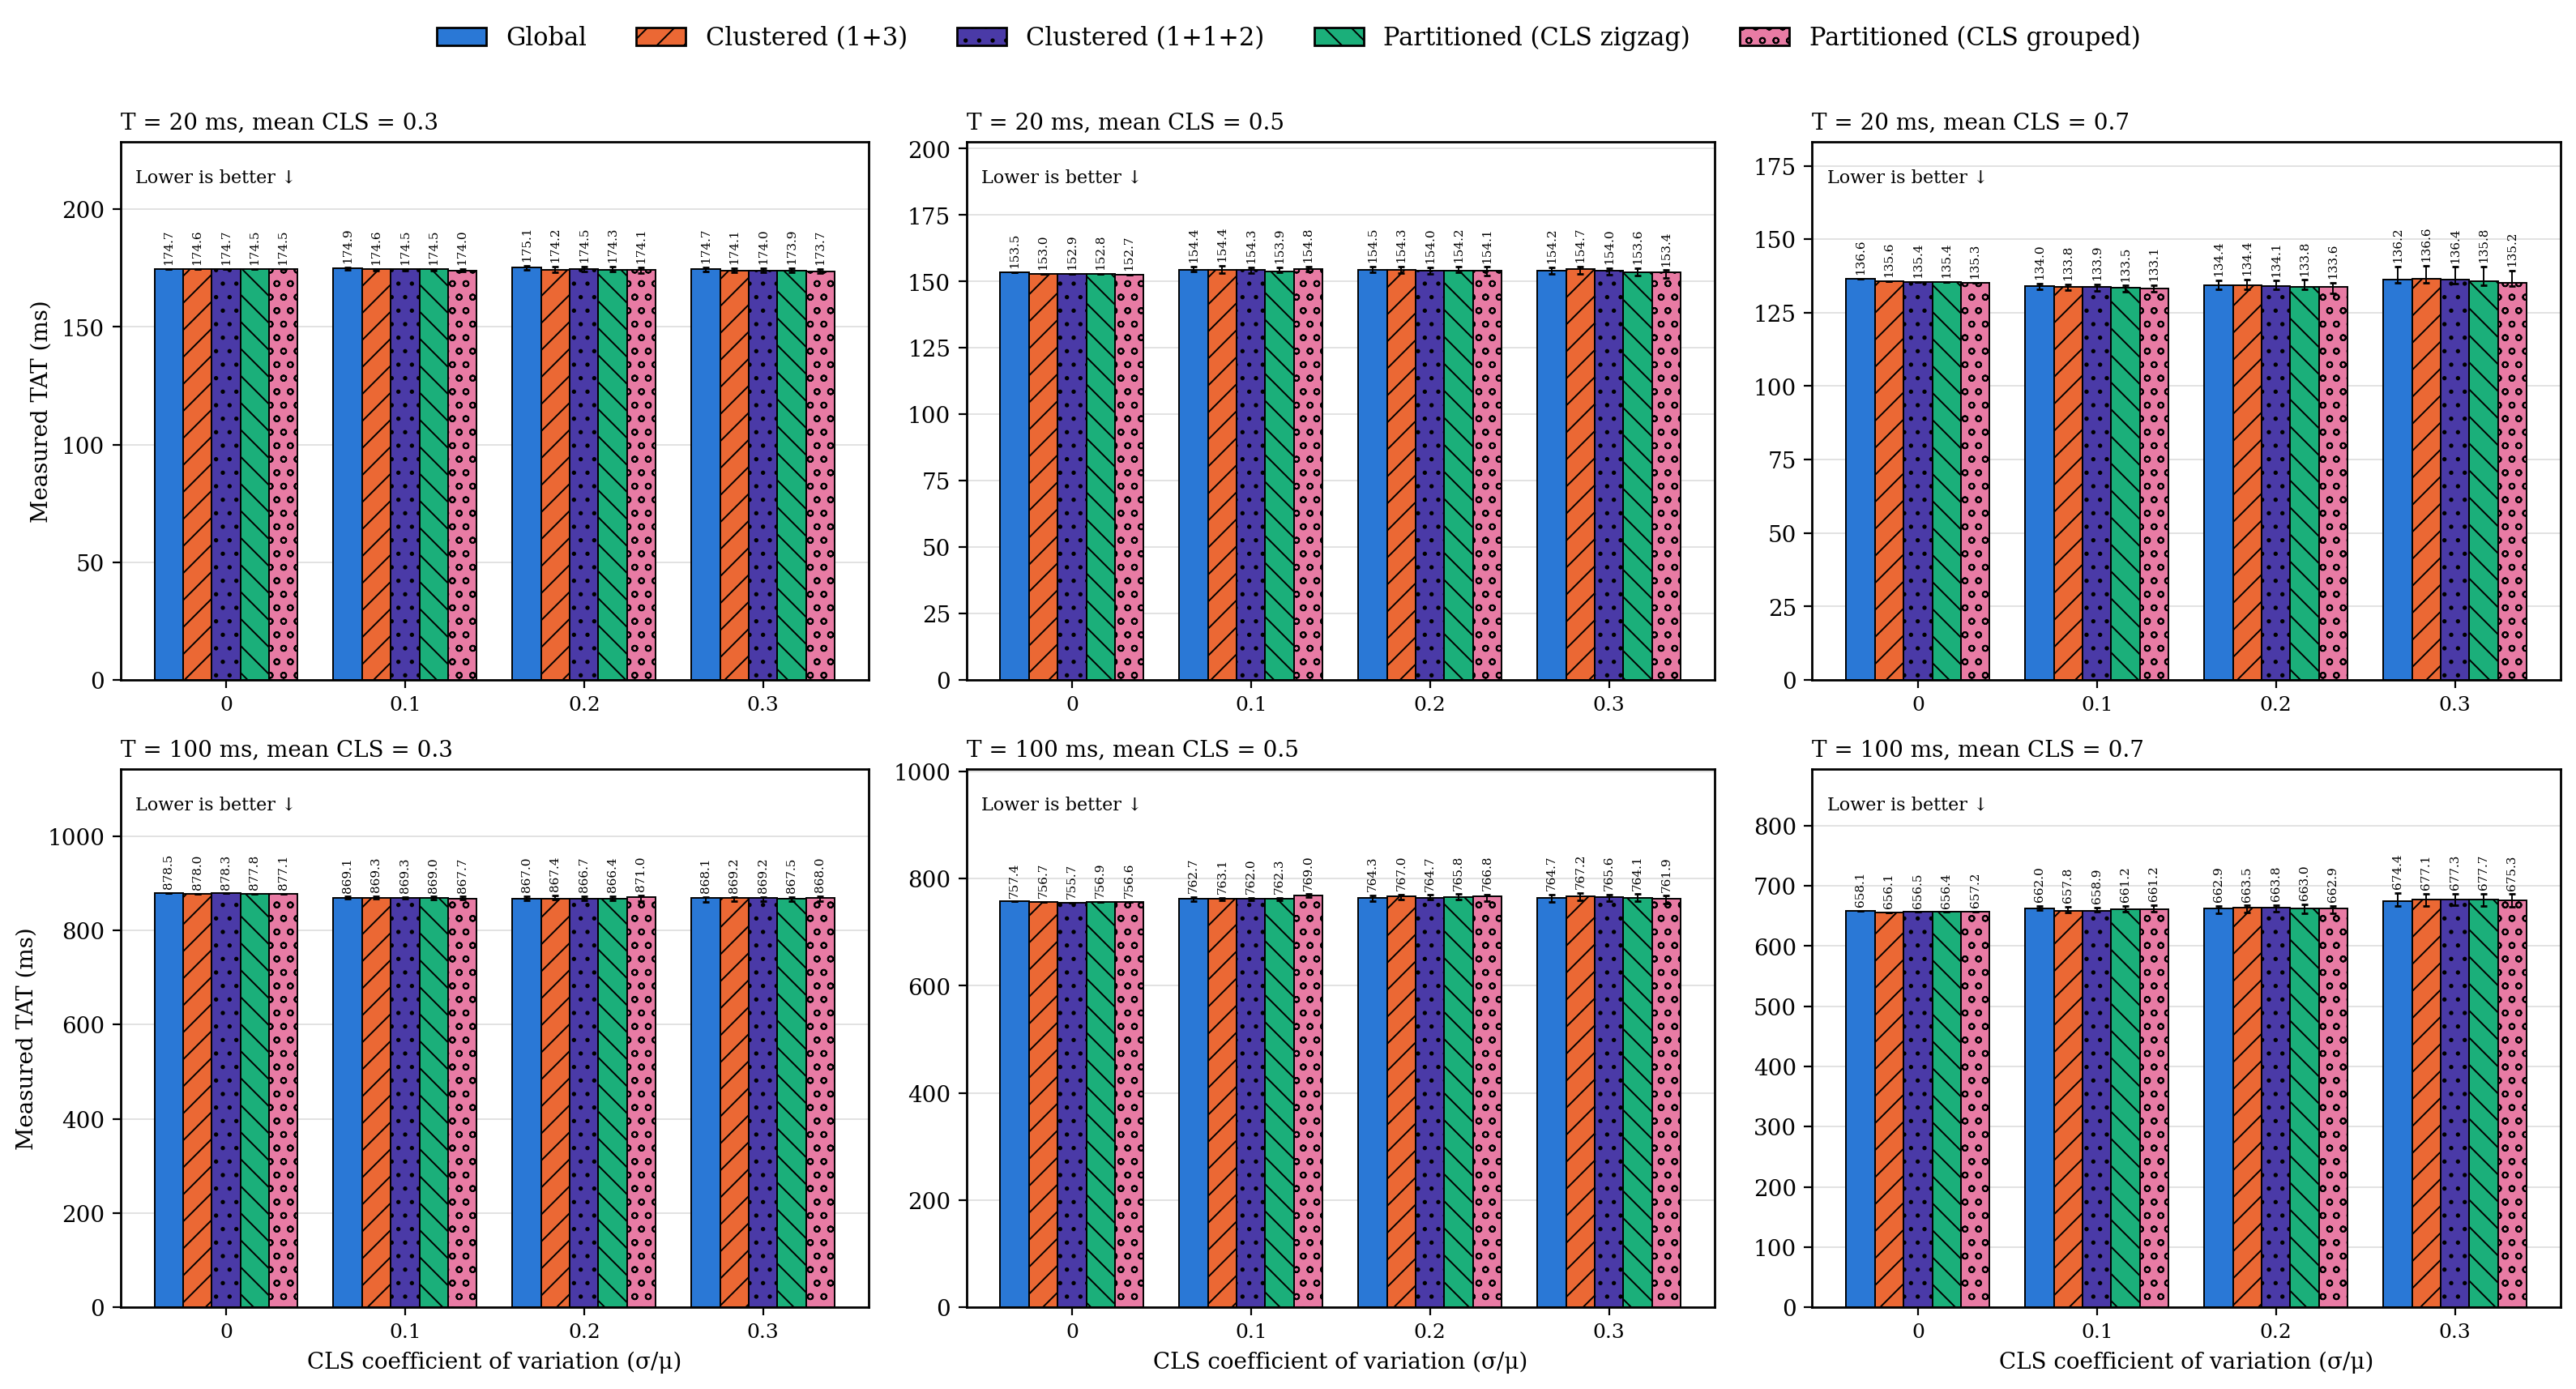

Data behind this chart, as committed beside it:
period_ms, mean_cls, cv, series, n, median_ms
20, 0.3, 0.0, g, 1, 174.7
20, 0.3, 0.0, c, 1, 174.6
20, 0.3, 0.0, c2, 1, 174.7
20, 0.3, 0.0, p, 1, 174.5
20, 0.3, 0.0, p_grp, 1, 174.5
20, 0.3, 0.1, g, 20, 174.9
20, 0.3, 0.1, c, 20, 174.6
20, 0.3, 0.1, c2, 20, 174.5
20, 0.3, 0.1, p, 20, 174.5
20, 0.3, 0.1, p_grp, 20, 174
20, 0.3, 0.2, g, 20, 175.1
20, 0.3, 0.2, c, 20, 174.2
20, 0.3, 0.2, c2, 20, 174.5
20, 0.3, 0.2, p, 20, 174.3
20, 0.3, 0.2, p_grp, 20, 174.1
20, 0.3, 0.3, g, 20, 174.7
20, 0.3, 0.3, c, 20, 174.1
20, 0.3, 0.3, c2, 20, 174
20, 0.3, 0.3, p, 20, 173.9
20, 0.3, 0.3, p_grp, 20, 173.7
20, 0.5, 0.0, g, 1, 153.5
20, 0.5, 0.0, c, 1, 153
20, 0.5, 0.0, c2, 1, 152.9
20, 0.5, 0.0, p, 1, 152.8
20, 0.5, 0.0, p_grp, 1, 152.7
20, 0.5, 0.1, g, 20, 154.4
20, 0.5, 0.1, c, 20, 154.4
20, 0.5, 0.1, c2, 20, 154.3
20, 0.5, 0.1, p, 20, 153.9
20, 0.5, 0.1, p_grp, 20, 154.8
20, 0.5, 0.2, g, 20, 154.5
20, 0.5, 0.2, c, 20, 154.3
20, 0.5, 0.2, c2, 20, 154
20, 0.5, 0.2, p, 20, 154.2
20, 0.5, 0.2, p_grp, 20, 154.1
20, 0.5, 0.3, g, 20, 154.2
20, 0.5, 0.3, c, 20, 154.7
20, 0.5, 0.3, c2, 20, 154
20, 0.5, 0.3, p, 20, 153.6
20, 0.5, 0.3, p_grp, 20, 153.4
20, 0.7, 0.0, g, 1, 136.6
20, 0.7, 0.0, c, 1, 135.6
20, 0.7, 0.0, c2, 1, 135.4
20, 0.7, 0.0, p, 1, 135.4
20, 0.7, 0.0, p_grp, 1, 135.3
20, 0.7, 0.1, g, 20, 134
20, 0.7, 0.1, c, 20, 133.8
20, 0.7, 0.1, c2, 20, 133.9
20, 0.7, 0.1, p, 20, 133.5
20, 0.7, 0.1, p_grp, 20, 133.1
20, 0.7, 0.2, g, 20, 134.4
20, 0.7, 0.2, c, 20, 134.4
20, 0.7, 0.2, c2, 20, 134.1
20, 0.7, 0.2, p, 20, 133.8
20, 0.7, 0.2, p_grp, 20, 133.6
20, 0.7, 0.3, g, 20, 136.2
20, 0.7, 0.3, c, 20, 136.6
20, 0.7, 0.3, c2, 20, 136.4
20, 0.7, 0.3, p, 20, 135.8
20, 0.7, 0.3, p_grp, 20, 135.2
... 60 more rows
